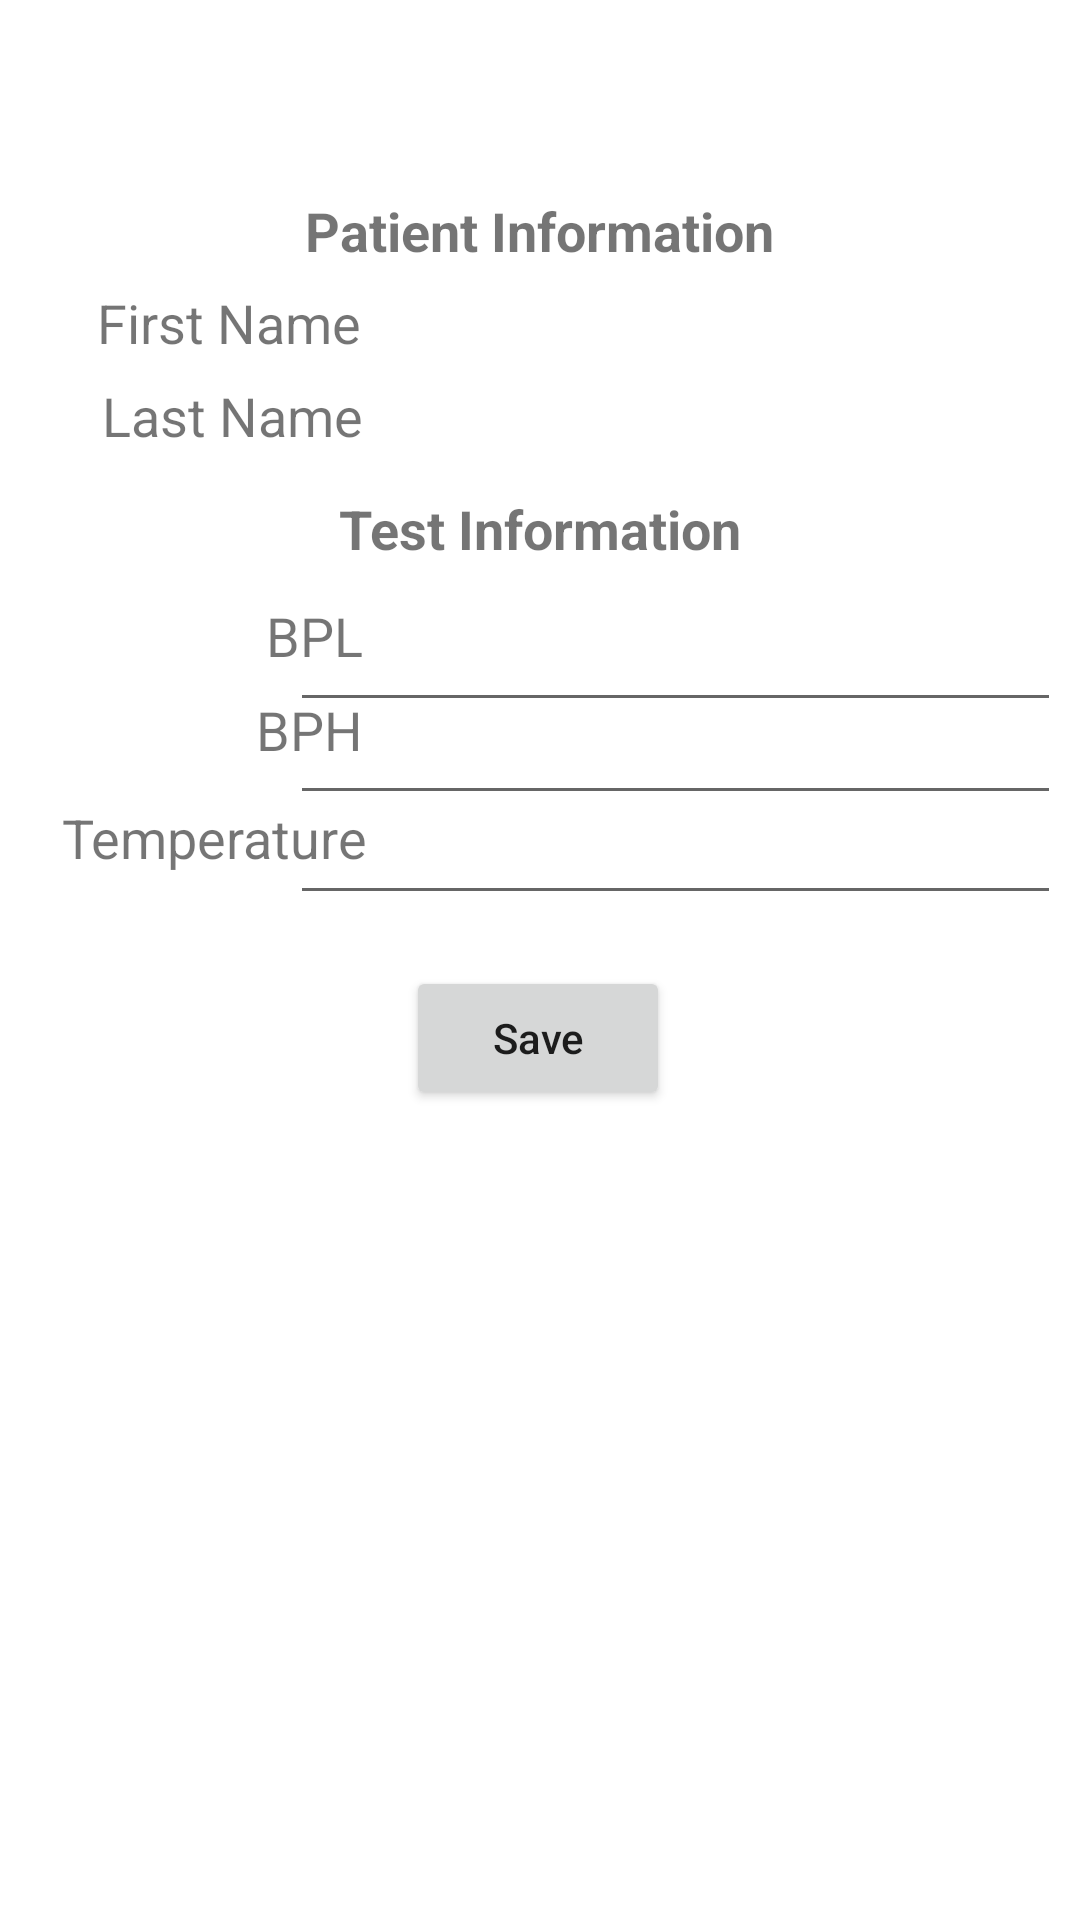

Layout XML and referenced resources for this Android screen:
<!-- AndroidManifest.xml: application theme Theme.Android_lab4 -->
<!-- res/layout/activity_test.xml -->
<?xml version="1.0" encoding="utf-8"?>
<androidx.constraintlayout.widget.ConstraintLayout xmlns:android="http://schemas.android.com/apk/res/android"
    xmlns:app="http://schemas.android.com/apk/res-auto"
    xmlns:tools="http://schemas.android.com/tools"
    android:layout_width="match_parent"
    android:layout_height="match_parent"
    tools:context=".TestActivity">


    <EditText
        android:id="@+id/text_BPL"
        android:layout_width="257dp"
        android:layout_height="41dp"
        android:layout_marginTop="4dp"
        android:editable="false"
        android:ems="10"
        android:importantForAutofill="no"
        android:inputType="number"
        android:text=""
        app:layout_constraintBottom_toBottomOf="parent"
        app:layout_constraintStart_toStartOf="@+id/patient_last_name"
        app:layout_constraintTop_toTopOf="parent"
        app:layout_constraintVertical_bias="0.329" />

    <TextView
        android:id="@+id/patient_first_name"
        android:layout_width="246dp"
        android:layout_height="25dp"
        android:editable="false"
        android:textAlignment="textStart"
        android:textSize="18sp"
        app:layout_constraintBottom_toBottomOf="parent"
        app:layout_constraintEnd_toEndOf="parent"
        app:layout_constraintHorizontal_bias="0.848"
        app:layout_constraintStart_toStartOf="parent"
        app:layout_constraintTop_toTopOf="parent"
        app:layout_constraintVertical_bias="0.159" />

    <TextView
        android:id="@+id/patient_last_name"
        android:layout_width="246dp"
        android:layout_height="25dp"
        android:editable="false"
        android:textAlignment="textStart"
        android:textSize="18sp"
        app:layout_constraintBottom_toBottomOf="parent"
        app:layout_constraintEnd_toEndOf="parent"
        app:layout_constraintHorizontal_bias="0.848"
        app:layout_constraintStart_toStartOf="parent"
        app:layout_constraintTop_toTopOf="parent"
        app:layout_constraintVertical_bias="0.206" />

    <TextView
        android:id="@+id/textView10"
        android:layout_width="101dp"
        android:layout_height="29dp"
        android:text="@string/first_name"
        android:textAlignment="viewEnd"
        android:textSize="18sp"
        app:layout_constraintBottom_toBottomOf="parent"
        app:layout_constraintEnd_toEndOf="parent"
        app:layout_constraintHorizontal_bias="0.075"
        app:layout_constraintStart_toStartOf="parent"
        app:layout_constraintTop_toTopOf="parent"
        app:layout_constraintVertical_bias="0.156" />

    <TextView
        android:id="@+id/textView14"
        android:layout_width="101dp"
        android:layout_height="29dp"
        android:text="BPL"
        android:textAlignment="viewEnd"
        android:textSize="18sp"
        app:layout_constraintBottom_toBottomOf="parent"
        app:layout_constraintEnd_toEndOf="parent"
        app:layout_constraintHorizontal_bias="0.077"
        app:layout_constraintStart_toStartOf="parent"
        app:layout_constraintTop_toTopOf="parent"
        app:layout_constraintVertical_bias="0.327" />

    <TextView
        android:id="@+id/textView15"
        android:layout_width="101dp"
        android:layout_height="29dp"
        android:text="BPH"
        android:textAlignment="viewEnd"
        android:textSize="18sp"
        app:layout_constraintBottom_toBottomOf="parent"
        app:layout_constraintEnd_toEndOf="parent"
        app:layout_constraintHorizontal_bias="0.077"
        app:layout_constraintStart_toStartOf="parent"
        app:layout_constraintTop_toTopOf="parent"
        app:layout_constraintVertical_bias="0.378" />

    <TextView
        android:id="@+id/textView16"
        android:layout_width="118dp"
        android:layout_height="25dp"
        android:text="Temperature"
        android:textAlignment="viewEnd"
        android:textSize="18sp"
        app:layout_constraintBottom_toBottomOf="parent"
        app:layout_constraintEnd_toEndOf="parent"
        app:layout_constraintHorizontal_bias="0.017"
        app:layout_constraintStart_toStartOf="parent"
        app:layout_constraintTop_toTopOf="parent"
        app:layout_constraintVertical_bias="0.434" />

    <TextView
        android:id="@+id/textView12"
        android:layout_width="101dp"
        android:layout_height="29dp"
        android:text="@string/last_name"
        android:textAlignment="viewEnd"
        android:textSize="18sp"
        app:layout_constraintBottom_toBottomOf="parent"
        app:layout_constraintEnd_toEndOf="parent"
        app:layout_constraintHorizontal_bias="0.077"
        app:layout_constraintStart_toStartOf="parent"
        app:layout_constraintTop_toTopOf="parent"
        app:layout_constraintVertical_bias="0.207" />

    <TextView
        android:id="@+id/textView9"
        android:layout_width="296dp"
        android:layout_height="30dp"
        android:text="Patient Information"
        android:textAlignment="center"
        android:textAllCaps="false"
        android:textSize="18sp"
        android:textStyle="bold"
        app:layout_constraintBottom_toBottomOf="parent"
        app:layout_constraintEnd_toEndOf="parent"
        app:layout_constraintHorizontal_bias="0.495"
        app:layout_constraintStart_toStartOf="parent"
        app:layout_constraintTop_toTopOf="parent"
        app:layout_constraintVertical_bias="0.106" />

    <TextView
        android:id="@+id/textView13"
        android:layout_width="296dp"
        android:layout_height="30dp"
        android:text="Test Information"
        android:textAlignment="center"
        android:textAllCaps="false"
        android:textSize="18sp"
        android:textStyle="bold"
        app:layout_constraintBottom_toBottomOf="parent"
        app:layout_constraintEnd_toEndOf="parent"
        app:layout_constraintHorizontal_bias="0.495"
        app:layout_constraintStart_toStartOf="parent"
        app:layout_constraintTop_toTopOf="parent"
        app:layout_constraintVertical_bias="0.269" />

    <EditText
        android:id="@+id/text_BPH"
        android:layout_width="257dp"
        android:layout_height="41dp"
        android:layout_marginTop="4dp"
        android:editable="false"
        android:ems="10"
        android:importantForAutofill="no"
        android:inputType="number"
        android:text=""
        app:layout_constraintBottom_toBottomOf="parent"
        app:layout_constraintStart_toStartOf="@+id/text_BPL"
        app:layout_constraintTop_toTopOf="parent"
        app:layout_constraintVertical_bias="0.381" />

    <EditText
        android:id="@+id/text_Temperature"
        android:layout_width="257dp"
        android:layout_height="41dp"
        android:layout_marginTop="4dp"
        android:editable="false"
        android:ems="10"
        android:importantForAutofill="no"
        android:inputType="number"
        android:text=""
        app:layout_constraintBottom_toBottomOf="parent"
        app:layout_constraintStart_toStartOf="@+id/text_BPH"
        app:layout_constraintTop_toTopOf="parent"
        app:layout_constraintVertical_bias="0.437" />

    <Button
        android:id="@+id/btnTestSave"
        android:layout_width="wrap_content"
        android:layout_height="wrap_content"
        android:text="@string/save"
        android:textAllCaps="false"
        app:layout_constraintBottom_toBottomOf="parent"
        app:layout_constraintEnd_toEndOf="parent"
        app:layout_constraintHorizontal_bias="0.498"
        app:layout_constraintStart_toStartOf="parent"
        app:layout_constraintTop_toBottomOf="@+id/text_Temperature"
        app:layout_constraintVertical_bias="0.059" />

</androidx.constraintlayout.widget.ConstraintLayout>
<!-- resources referenced by this layout -->
<resources>
  <string name="first_name">First Name</string>
  <string name="last_name">Last Name</string>
  <string name="save">Save</string>
  <style name="Theme.Android_lab4" parent="Theme.MaterialComponents.DayNight.DarkActionBar">
          
          <item name="colorPrimary">@color/purple_500</item>
          <item name="colorPrimaryVariant">@color/purple_700</item>
          <item name="colorOnPrimary">@color/white</item>
          
          <item name="colorSecondary">@color/teal_200</item>
          <item name="colorSecondaryVariant">@color/teal_700</item>
          <item name="colorOnSecondary">@color/black</item>
          
          <item name="android:statusBarColor" tools:targetApi="l">?attr/colorPrimaryVariant</item>
          
      </style>
  <!-- not gathered from this repository: default colours our renderer supplied (Android Studio template values) -->
  <color name="purple_500">#FF6200EE</color>
  <color name="purple_700">#FF3700B3</color>
  <color name="teal_200">#FF03DAC5</color>
  <color name="teal_700">#FF018786</color>
  <color name="black">#FF000000</color>
  <color name="white">#FFFFFFFF</color>
</resources>
